pico-8 play session: hold ← + tap ❎

[t = 1 s] hold ← ~1s, tap ❎ ~2×
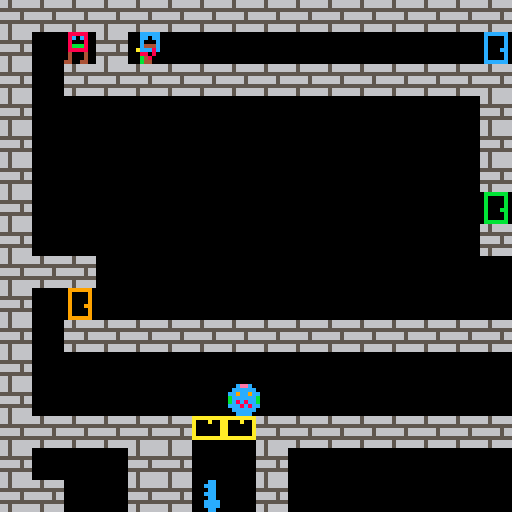
[t = 4 s] hold ← ~4s, tap ❎ ~7×
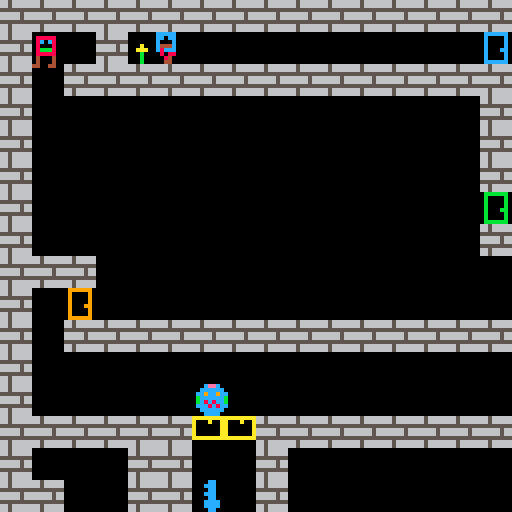
[t = 6 s] hold ← ~6s, tap ❎ ~10×
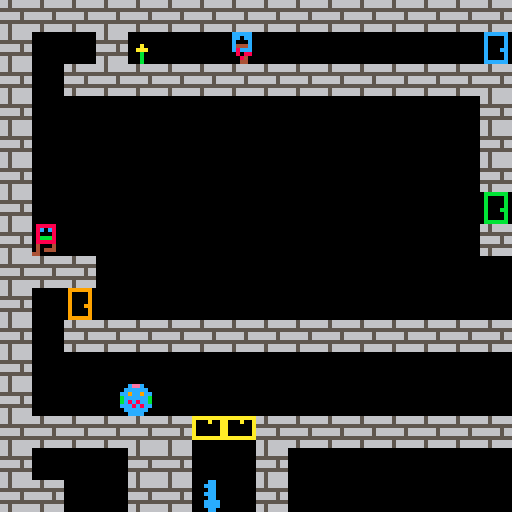

pico-8 cartridge
version 42
__lua__
--engine
p1={}

--globals
g=
{
 grav=0.4, -- gravity per frame
 maxdy=5,
 maxjumpframe=8,
 -- we move to another screen after camshft pixels
 -- this allows the final block on a screen to be displayed
 -- as the first block on the next screen.
 camshft=120,
 max_flowers=0,
 finished=false
}

--camera
c=
{
 x=0,
 y=0
}

keys={}
enemies={}

function _init()
 build_dynamic_items()
end

function _update()
 player_update(p1)
 foreach(enemies, enemy_update)
end

function _draw()
 cls() --clear the screen
 camera(c.x, c.y)
 map()
 actor_draw(p1)
 foreach(enemies, actor_draw)
 foreach(keys, actor_draw)
 	
 if p1.isdead then
  print("game over",c.x+50,c.y+60,8)
 end
 if g.finished then
  print("done game",c.x+50,c.y+60,12)
 end
end

function range_overlaps(a1,a2,b1,b2)
 if a1>=b1 and a1<b2 then
  return true
 elseif a2>b1 and a2<(b2-1) then
  return true
 end
 return false
end

function items_colliding(a,b)
 return range_overlaps(a.x,a.x+8,b.x,b.x+8) and
  range_overlaps(a.y,a.y+8,b.y,b.y+8)
end

function player_jump(p)
 --if on the ground and the
 --user presses x,c,or,up...
 local jumppressednew = (btn(2) or btn(4) or btn(5))
 if jumppressednew and not p.jumppressed then
  if p.isgrounded then
   p.dy=-p.jumpvel
   p.jumpframe=1
   sfx(2)
  end
 elseif jumppressednew then
  if p.jumpframe>0 then
   p.dy=-p.jumpvel
   p.jumpframe+=1
   if p.jumpframe>=g.maxjumpframe then
    p.jumpframe=0
   end
  end
 else
  p.jumpframe=0
 end
 p.jumppressed = jumppressednew
end

function player_anim(p)
 
 if p.isdead then
  p.spr_index = 1
  p.spr_table=p.spr_dead
  return
 end
 
 if p.isgrounded ~= p.isgrounded_last then
  if not p.isgrounded then
   p.spr_table=p.spr_jump
  end
  p.spr_index=1
  p.spr_time=0
 end
 
 if p.isgrounded then
  local last_table=p.spr_table
	 if p.dx == 0 then
   p.spr_table=p.spr_stand
	 else
   p.spr_table=p.spr_walk
   p.spr_reverse=(p.dx<0)
		end
		if last_table~=p.spr_table then
		 p.spr_index=1
		end
 end
  
 actor_anim(p)
end

function player_update(p)

 if p.isdead then return end
 if g.finished then return end
 
 --remember where we started
 local startx=p1.x
 
 player_jump(p1)
   
 --walk
 --
   
 p1.dx=0
 if btn(0) then --left
  p1.dx=-2
 end
 if btn(1) then --right
  p1.dx=2
 end
   
 --move the player left/right
 p1.x+=p1.dx
   
 --hit side walls
 --
   
 --check for walls in the
 --direction we are moving.
 local xoffset=0
 if p1.dx>0 then xoffset=7 end
   
 --look for a wall
 local h=mget((p1.x+xoffset)/8,(p1.y+7)/8)
 if fget(h,0) then
  --they hit a wall so move them
  --back to their original pos.
  --it should really move them to
  --the edge of the wall but this
  --mostly works and is simpler.
  p1.x=startx
 end
   
 --accumulate gravity
 p1.dy+=g.grav
 if p1.dy > g.maxdy then p1.dy=g.maxdy end
   
  --fall
  p1.y+=p1.dy

  --hit floor
  --
   
  --check bottom center of the
  --player.
  local v=mget((p1.x+4)/8,(p1.y+8)/8)
   
  --assume they are floating 
  --until we determine otherwise
  p1.isgrounded=false
   
  --only check for floors when
  --moving downward
  if p1.dy>=0 then
   --look for a solid tile
   if fget(v,0) then
    --place p1 on top of tile
    p1.y = flr((p1.y)/8)*8
    --halt velocity
    p1.dy = 0
    --allow jumping again
    p1.isgrounded=true
   end
  end
   
  --hit ceiling
  --
   
  --check top center of p1
  v=mget((p1.x+4)/8,(p1.y)/8)
   
  --only check for ceilings when
  --moving up
  if p1.dy<=0 then
   --look for solid tile
   if fget(v,0) then
    --position p1 right below
    --ceiling
    p1.y = flr((p1.y+8)/8)*8
    --halt upward velocity
    p1.dy = 0
   end
  end
  
  check_flower_collision()
   
  foreach(enemies, check_enemy_collision)
    
  -- move the camera to another screen if necessary
  if p1.y>=(c.y+g.camshft) then c.y+=g.camshft end
  if p1.y<(c.y) then c.y-=g.camshft end
  if p1.x>=(c.x+g.camshft) then c.x+=g.camshft end
  if p1.x<(c.x) then c.x-=g.camshft end
  
  for i=1,#keys do key_check_collision(keys[i],p1) end
  player_anim(p1)
  p1.isgrounded_last=p1.isgrounded
end

function check_enemy_collision(e)
 if items_colliding(p1,e) then
   p1.isdead=true
 end
end

function check_flower_collision()
 tile=mget((p1.x+4)/8,(p1.y+4)/8)
  
 if tile == 20 then
  mset((p1.x+4)/8,(p1.y+4)/8,0)
  p1.flowers_found += 1
 end
 
 if p1.flowers_found == g.max_flowers then
  g.finished = true
 end
end

function enemy_update(e)
 --remember where we started
 local startx=e.x
   
 --move the player left/right
 e.x+=e.dx
   
 --hit side walls
 --
   
 --check for walls in the
 --direction we are moving.
 local xoffset=0
 if e.dx>0 then xoffset=7 end
   
 --look for a wall
 local h=mget((e.x+xoffset)/8,(e.y+7)/8)
 if fget(h,0) then
  --they hit a wall so move them
  --back to their original pos.
  --it should really move them to
  --the edge of the wall but this
  --mostly works and is simpler.
  e.x=startx
  e.dx=e.dx*-1
  if e.dx<0 then e.spr_reverse=true else e.spr_reverse=false end
 end
   
 --accumulate gravity
 e.dy+=g.grav
 if e.dy > g.maxdy then e.dy=g.maxdy end
   
  --fall
  e.y+=e.dy

  --hit floor
  --
   
  --check bottom center of the
  --player.
  local v=mget((e.x+4)/8,(e.y+8)/8)
   
  --assume they are floating 
  --until we determine otherwise
  e.isgrounded=false
   
  --only check for floors when
  --moving downward
  if e.dy>=0 then
   --look for a solid tile
   if fget(v,0) then
    --place p1 on top of tile
    e.y = flr((e.y)/8)*8
    --halt velocity
    e.dy = 0
    --allow jumping again
    e.isgrounded=true
   end
  end
   
  --hit ceiling
  --
   
  --check top center of p1
  v=mget((e.x+4)/8,(e.y)/8)
   
  --only check for ceilings when
  --moving up
  if e.dy<=0 then
   --look for solid tile
   if fget(v,0) then
    --position p1 right below
    --ceiling
    e.y = flr((e.y+8)/8)*8
    --halt upward velocity
    e.dy = 0
   end
  end
  
  actor_anim(e)
end

function actor_anim(a)
 a.spr_time+=1
 if a.spr_time > a.spr_time_max then
  a.spr_time=0
  a.spr_index+=1
  if a.spr_index > #a.spr_table then
   a.spr_index=1
  end
 end
end

function actor_draw(a)
 if a.is_shown then
  spr(a.spr_table[a.spr_index],a.x,a.y,1,1,a.spr_reverse)
 end
end

function key_check_collision(key,p)
 if items_colliding(key,p) then
  key.is_shown=false
  fset(key.door_spr,0,false)
 end
end

-->8
-- todo: key should assume the next sprite is the door

--special
function build_dynamic_items()
 for mapx=0,127 do
	 for mapy=0,32 do
	  sprite = mget(mapx,mapy)
	  if sprite == 1 then
 	  mset(mapx,mapy,0)
 	  p1=make_player(mapx,mapy)
	  elseif sprite == 4 then
 	  mset(mapx,mapy,0)
				add(enemies,make_enemy1(mapx,mapy))
	  elseif sprite == 7 then
 	  mset(mapx,mapy,0)
				add(enemies,make_enemy2(mapx,mapy))
	  elseif sprite == 5 then
 	  mset(mapx,mapy,0)
				add(keys,make_key(mapx,mapy,5,6))
	  elseif sprite == 9 then
 	  mset(mapx,mapy,0)
				add(keys,make_key(mapx,mapy,9,10))
	  elseif sprite == 22 then
 	  mset(mapx,mapy,0)
				add(keys,make_key(mapx,mapy,22,23))
	  elseif sprite == 24 then
 	  mset(mapx,mapy,0)
				add(keys,make_key(mapx,mapy,24,25))
	  elseif sprite == 20 then
	   g.max_flowers+=1
	  end
 	end
 end
end

function make_actor(mapx,mapy)
	return {
	 x=mapx*8,    
	 y=mapy*8,
	 dx=0,
	 dy=0,
	 is_shown=true,
	 spr_index=1,
	 spr_table={},-- must be set before drawing
	 spr_time=0,
	 spr_time_max=4,
	 spr_reverse=true,
  -- used to detect if the player can jump
  isgrounded=false,
  isgrounded_last=true,
	}
end

function make_player(mapx,mapy)
 a = make_actor(mapx,mapy)
 a.spr_stand={1}
 a.spr_walk={16,17}
 a.spr_jump={1}
 a.spr_dead={32}
 a.spr_table=a.spr_stand
	a.jumpvel=3.1
	a.jumpframe=0
	a.jumppressed=false
	a.isdead=false
	a.flowers_found=0
	return a
end

function make_enemy1(mapx,mapy)
 e = make_actor(mapx,mapy)
 e.spr_table={4}
 e.dx=-1
 return e
end

function make_enemy2(mapx,mapy)
 e = make_actor(mapx,mapy)
 e.spr_table={7,8}
 e.dx=-1
 return e
end

function make_key(mapx,mapy,keyspr,doorspr)
 a = make_actor(mapx,mapy)
 a.spr_table={keyspr}
 a.door_spr=doorspr
	return a
end
__gfx__
0000000000888880440444cc0000000000ceec00009900000999999000ccccc00ccccc0000bb00000bbbbbb00000000000000000000000000000000066566666
00000000008c0c80400004cc000000000cccccc0009990000900009000c000c00cc0cc0000bbb0000b0000b00000000000000000000000000000000066566666
00700700008000804cc0c4cc00000000cc9cc9cc009900000900009000cc0cc00c000c0000bb00000b0000b00000000000000000000000000000000055555555
00077000008bbb8040cc044c00000000bccccccb009990000900009000c044c00c444c0000bbb0000b0000b00000000000000000000000000000000066666566
00077000008888804bbbb40c00000000bcc8c8cb009900000900099000ccccc00c8ccc0000bb00000b000bb00000000000000000000000000000000066666566
0070070000400040b0000b0c00000000cc8c8ccc099990000900009000040040008088000bbbb0000b0000b00000000000000000000000000000000055555555
0000000000400040b0000b0c000000000cccccc0099990000900009000084400000840000bbbb0000b0000b00000000000000000000000000000000066566666
0000000000440044bb000bbc0000000000cccc000099000009999990000888800004400000bb00000bbbbbb00000000000000000000000000000000066566666
00888880008888800bbbbbbbbbbbbbb0000000000000000000aa0000aaaaaaaa00cc00000cccccc0000000000000000000000000000000000000000000000000
008c0c80008c0c80b44442444444424b000000000000000000aaa000a000a00a00ccc0000c0000c0000000000000000000000000000000000000000000000000
0080008000800080b44244444442444b000000000000000000aa0000a000000a00cc00000c0000c0000000000000000000000000000000000000000000000000
008bbb80008bbb80b44424444444244b000a00004444000000aaa000a000000a00ccc0000c0000c0000000000000000000000000000000000000000000000000
0088888000888880b44424244444242b00aaa0004488400000aa0000a000000a00cc00000c000cc0000000000000000000000000000000000000000000000000
0040040000400040b24424244244242b000b0000408804000aaaa000aaaaaaaa0cccc0000c0000c0000000000000000000000000000000000000000000000000
0040044400444040b44424444444244b000b0000044440000aaaa000000000000cccc0000c0000c0000000000000000000000000000000000000000000000000
0044000000000044b44444444444444b000b00000000000000aa00000000000000cc00000cccccc0000000000000000000000000000000000000000000000000
0000000000000000b44444444444444b000000000000000000000000000000000000000000000000000000000000000000000000000000000000000000000000
0808080400000000b44442444444424b000000000000000000000000000000000000000000000000000000000000000000000000000000000000000000000000
0000000400000000b44244444442444b000000000000000000000000000000000000000000000000000000000000000000000000000000000000000000000000
8888844400000000b44424444444244b000000000000000000000000000000000000000000000000000000000000000000000000000000000000000000000000
8c0b800000000000b44424244444242b000000000000000000000000000000000000000000000000000000000000000000000000000000000000000000000000
800b808000000000b24424244244242b000000000000000000000000000000000000000000000000000000000000000000000000000000000000000000000000
8c0b800400000000b44424444444244b000000000000000000000000000000000000000000000000000000000000000000000000000000000000000000000000
8888844400000000b44444444444444b000000000000000000000000000000000000000000000000000000000000000000000000000000000000000000000000
00000000bbbbbbbb4444444400000000000000000000000000000000000000000000000000000000000000000000000000000000000000000000000000000000
00000000444442444444424400000000000000000000000000000000000000000000000000000000000000000000000000000000000000000000000000000000
00000000444244444442444400000000000000000000000000000000000000000000000000000000000000000000000000000000000000000000000000000000
00000000444424444444244400000000000000000000000000000000000000000000000000000000000000000000000000000000000000000000000000000000
00000000444424244444242400000000000000000000000000000000000000000000000000000000000000000000000000000000000000000000000000000000
00000000424424244244242400000000000000000000000000000000000000000000000000000000000000000000000000000000000000000000000000000000
00000000444424444444244400000000000000000000000000000000000000000000000000000000000000000000000000000000000000000000000000000000
00000000444444444444444400000000000000000000000000000000000000000000000000000000000000000000000000000000000000000000000000000000
__gff__
0000000000000100000001000000000100000101000000010001000000000000000001010000000000000000000000000001010000000000000000000000000000000000000000000000000000000000000000000000000000000000000000000000000000000000000000000000000000000000000000000000000000000000
0000000000000000000000000000000000000000000000000000000000000000000000000000000000000000000000000000000000000000000000000000000000000000000000000000000000000000000000000000000000000000000000000000000000000000000000000000000000000000000000000000000000000000
__map__
0f0f0f0f0f0f0f0f0f0f0f0f0f0f0f0f0f0f0f0f0f0f0f000000000000000000000000000000000000000000000000000000000000000000000000000000000000000000000000000000000000000000000000000000000000000000000000000000000000000000000000000000000000000000000000000000000000000000
0f00010f1400000000070000000000190000000000160f000000000000000000000000000000000000000000000000000000000000000000000000000000000000000000000000000000000000000000000000000000000000000000000000000000000000000000000000000000000000000000000000000000000000000000
0f000f0f0f0f0f0f0f0f0f0f0f0f0f0f00000f0f0f0f0f0f0f0f0f0f0f0f0000000000000000000000000000000000000000000000000000000000000000000000000000000000000000000000000000000000000000000000000000000000000000000000000000000000000000000000000000000000000000000000000000
0f00000000000000000000000000000f0f0000000000000000000000000f0000000000000000000000000000000000000000000000000000000000000000000000000000000000000000000000000000000000000000000000000000000000000000000000000000000000000000000000000000000000000000000000000000
0f00000000000000000000000000000f000000000000000000000000000f0000000000000000000000000000000000000000000000000000000000000000000000000000000000000000000000000000000000000000000000000000000000000000000000000000000000000000000000000000000000000000000000000000
0f00000000000000000000000000000f170f0f0f0f0f0f0f0f0f0f00000f0000000000000000000000000000000000000000000000000000000000000000000000000000000000000000000000000000000000000000000000000000000000000000000000000000000000000000000000000000000000000000000000000000
0f00000000000000000000000000000a000000000000000000000f00000f0000000000000000000000000000000000000000000000000000000000000000000000000000000000000000000000000000000000000000000000000000000000000000000000000000000000000000000000000000000000000000000000000000
0f00000000000000000000000000000f0f0f0f0f0f0f0f0f0f000f000f0f0000000000000000000000000000000000000000000000000000000000000000000000000000000000000000000000000000000000000000000000000000000000000000000000000000000000000000000000000000000000000000000000000000
0f0f0f000000000000000000000000000000000f000000000f000f00000f0000000000000000000000000000000000000000000000000000000000000000000000000000000000000000000000000000000000000000000000000000000000000000000000000000000000000000000000000000000000000000000000000000
0f0006000000000000000000000000000000050f000000090f000f0f000f0000000000000000000000000000000000000000000000000000000000000000000000000000000000000000000000000000000000000000000000000000000000000000000000000000000000000000000000000000000000000000000000000000
0f000f0f0f0f0f0f0f0f0f0f0f0f0f0f0f0f0f0f000f0f0f0f000f00000f0000000000000000000000000000000000000000000000000000000000000000000000000000000000000000000000000000000000000000000000000000000000000000000000000000000000000000000000000000000000000000000000000000
0f00000000000000000000000000000000000000000000000f000f000f0f0000000000000000000000000000000000000000000000000000000000000000000000000000000000000000000000000000000000000000000000000000000000000000000000000000000000000000000000000000000000000000000000000000
0f00000000000000000000000400000000000000000000000f000f00000f0000000000000000000000000000000000000000000000000000000000000000000000000000000000000000000000000000000000000000000000000000000000000000000000000000000000000000000000000000000000000000000000000000
0f0f0f0f0f0f17170f0f0f0f0f0f0f0f0f0f0f0f0f0f0f0f0f000f0f000f0000000000000000000000000000000000000000000000000000000000000000000000000000000000000000000000000000000000000000000000000000000000000000000000000000000000000000000000000000000000000000000000000000
0f0000000f0f00000f00000000000000000000000000000000000f00000f0000000000000000000000000000000000000000000000000000000000000000000000000000000000000000000000000000000000000000000000000000000000000000000000000000000000000000000000000000000000000000000000000000
0f0f00000f0f18000f00000000000000000000000000000000000f000f0f0000000000000000000000000000000000000000000000000000000000000000000000000000000000000000000000000000000000000000000000000000000000000000000000000000000000000000000000000000000000000000000000000000
0f0000000f0f0f0f0f00000f0f0f0f0f0f0f0f0f0f0f0f0f0f0f0f00000f0000000000000000000000000000000000000000000000000000000000000000000000000000000000000000000000000000000000000000000000000000000000000000000000000000000000000000000000000000000000000000000000000000
0f00000f0f0f0f0f0f00000f0000000000000000000f000000000f0f000f0000000000000000000000000000000000000000000000000000000000000000000000000000000000000000000000000000000000000000000000000000000000000000000000000000000000000000000000000000000000000000000000000000
0f0f0000000000000000000f0000000000000000000f000000000000000f0000000000000000000000000000000000000000000000000000000000000000000000000000000000000000000000000000000000000000000000000000000000000000000000000000000000000000000000000000000000000000000000000000
000f0000000000000000000f0000000000000000000f000000000000000f0000000000000000000000000000000000000000000000000000000000000000000000000000000000000000000000000000000000000000000000000000000000000000000000000000000000000000000000000000000000000000000000000000
000f0f00000f0f0f000f0f0f000000000f0f0f0f0f0f00000000000f0f0f0000000000000000000000000000000000000000000000000000000000000000000000000000000000000000000000000000000000000000000000000000000000000000000000000000000000000000000000000000000000000000000000000000
00000f000000000f00000000000000000f00000000000000000f0f0f00000000000000000000000000000000000000000000000000000000000000000000000000000000000000000000000000000000000000000000000000000000000000000000000000000000000000000000000000000000000000000000000000000000
00000f000000000f0f000000000000000f0000000000000f0f0f000000000000000000000000000000000000000000000000000000000000000000000000000000000000000000000000000000000000000000000000000000000000000000000000000000000000000000000000000000000000000000000000000000000000
00000f000000000f0f0f0f0f0f0f0f0f0f000000000f0f0f0000000000000000000000000000000000000000000000000000000000000000000000000000000000000000000000000000000000000000000000000000000000000000000000000000000000000000000000000000000000000000000000000000000000000000
00000f000000000000000000000000000000000f0f0f00000000000000000000000000000000000000000000000000000000000000000000000000000000000000000000000000000000000000000000000000000000000000000000000000000000000000000000000000000000000000000000000000000000000000000000
00000f0f0f0f0f0f0f0f0f0f0f0f0f0f0f0f0f0f000000000000000000000000000000000000000000000000000000000000000000000000000000000000000000000000000000000000000000000000000000000000000000000000000000000000000000000000000000000000000000000000000000000000000000000000
